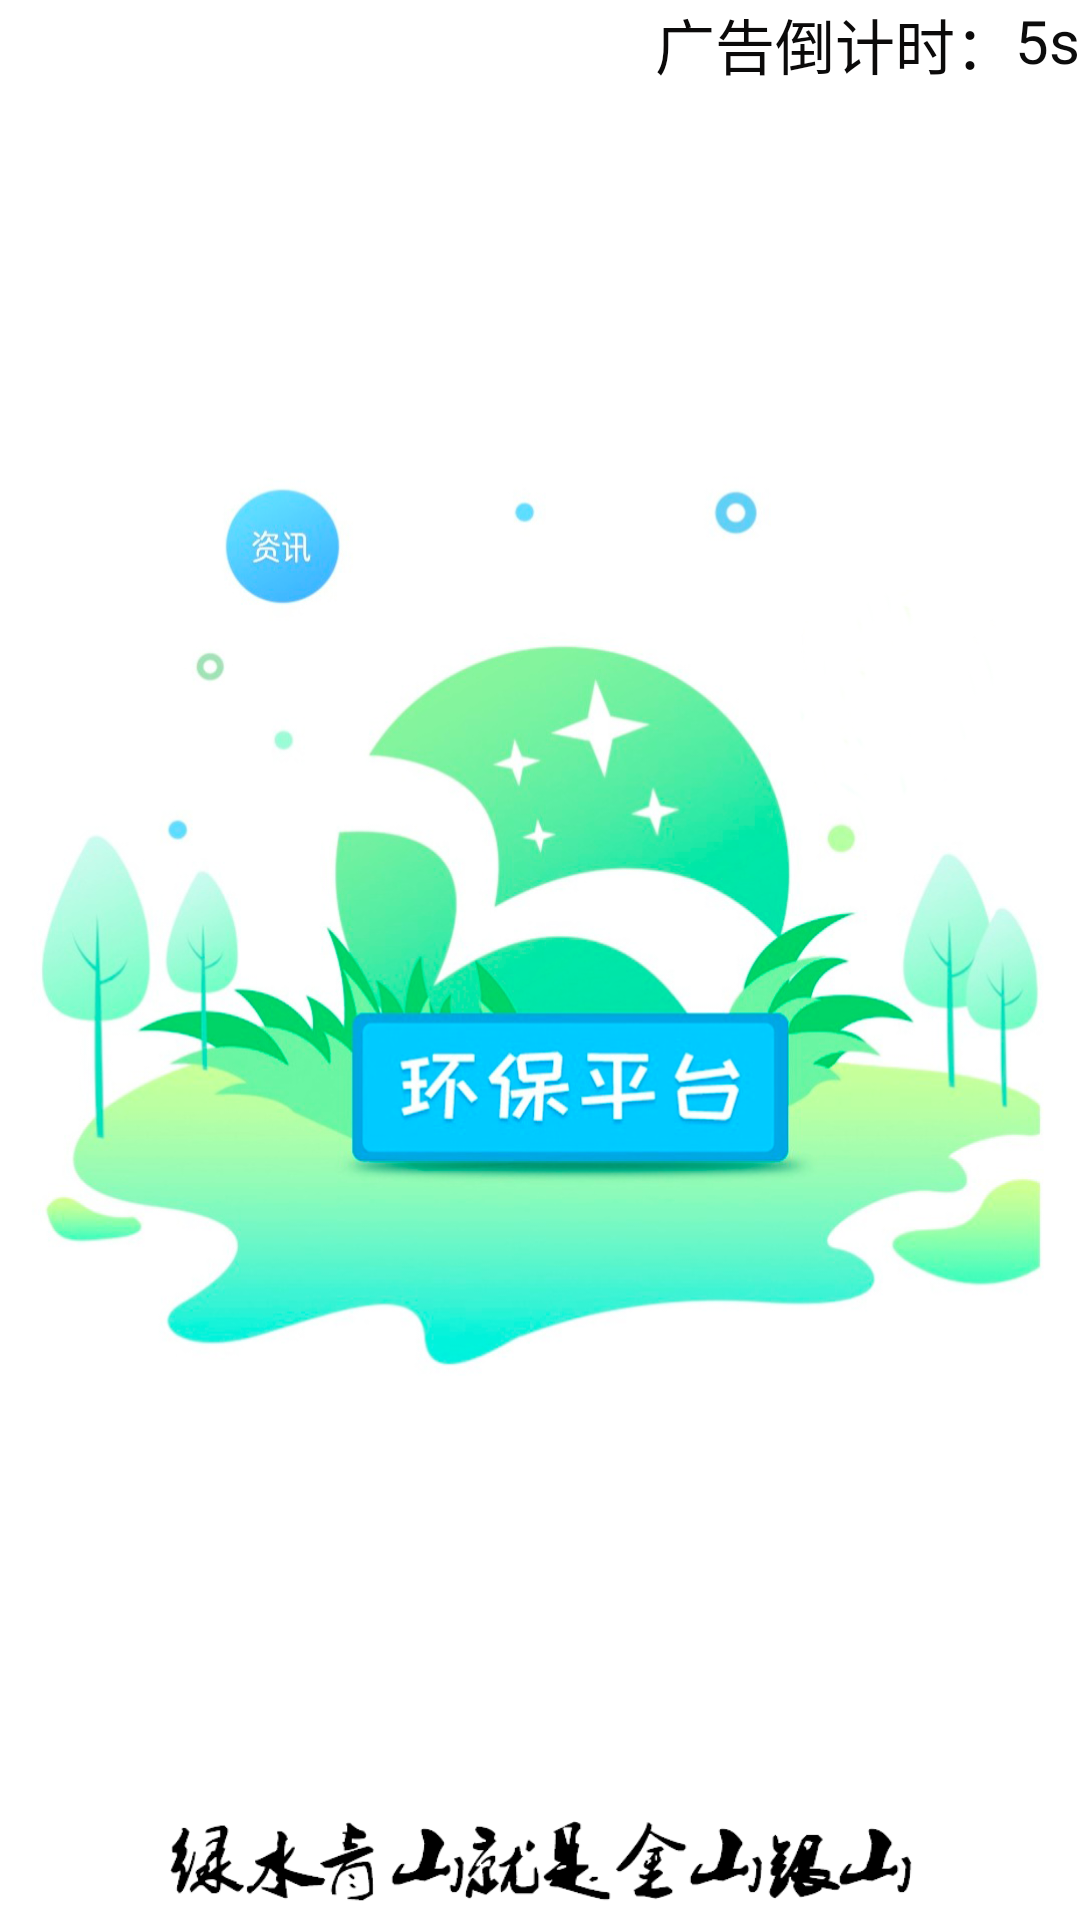

Write the Android layout XML for this screen, with the resource values it uses.
<!-- AndroidManifest.xml: application theme AppTheme -->
<!-- res/layout/guanggao.xml -->
<?xml version="1.0" encoding="utf-8"?>
<LinearLayout xmlns:android="http://schemas.android.com/apk/res/android"
    xmlns:app="http://schemas.android.com/apk/res-auto"
    xmlns:tools="http://schemas.android.com/tools"
    android:layout_width="match_parent"
    android:layout_height="wrap_content"
    tools:context=".Activity.MainActivity"
    android:orientation="vertical">
    <FrameLayout
        android:layout_width="match_parent"
        android:layout_height="600dp"
        >
        <ImageView
            android:src="@drawable/huanbaopngtai"
            android:layout_width="match_parent"
            android:layout_height="600dp"/>
        <LinearLayout
            android:layout_width="wrap_content"
            android:layout_height="wrap_content"
            android:layout_gravity="right"
            android:orientation="horizontal" >
            <TextView
                android:layout_width="wrap_content"
                android:layout_height="wrap_content"
                android:layout_gravity="right"
                android:text="广告倒计时："
                android:textColor="#0B0A0A"
                android:textSize="20sp" />
            <TextView
                android:id="@+id/textView"
                android:layout_width="wrap_content"
                android:layout_height="wrap_content"
                android:layout_gravity="right"
                android:text="5"
                android:textColor="#0C0C0C"
                android:textSize="20sp" />
            <TextView
                android:layout_width="wrap_content"
                android:layout_height="wrap_content"
                android:layout_gravity="right"
                android:text="s"
                android:textColor="#0C0C0C"
                android:textSize="20sp" />
        </LinearLayout>
    </FrameLayout>
    <ImageView
        android:layout_width="match_parent"
        android:layout_height="match_parent"
        android:src="@drawable/lvshuiqingsan"/>


</LinearLayout>
<!-- resources referenced by this layout -->
<resources>
  <!-- drawable huanbaopngtai: png bitmap (drawable-v24, 409652 bytes) -->
  <!-- drawable lvshuiqingsan: png bitmap (drawable-v24, 10858 bytes) -->
  <style name="AppTheme" parent="Theme.MaterialComponents.Light.NoActionBar">
          <item name="colorPrimary">@color/colorPrimary</item>
          <item name="colorPrimaryDark">@color/colorPrimaryDark</item>
          <item name="colorAccent">@color/colorAccent</item>
      </style>
  <color name="colorPrimary">#008577</color>
  <color name="colorPrimaryDark">#00574B</color>
  <color name="colorAccent">#CC0000</color>
</resources>
